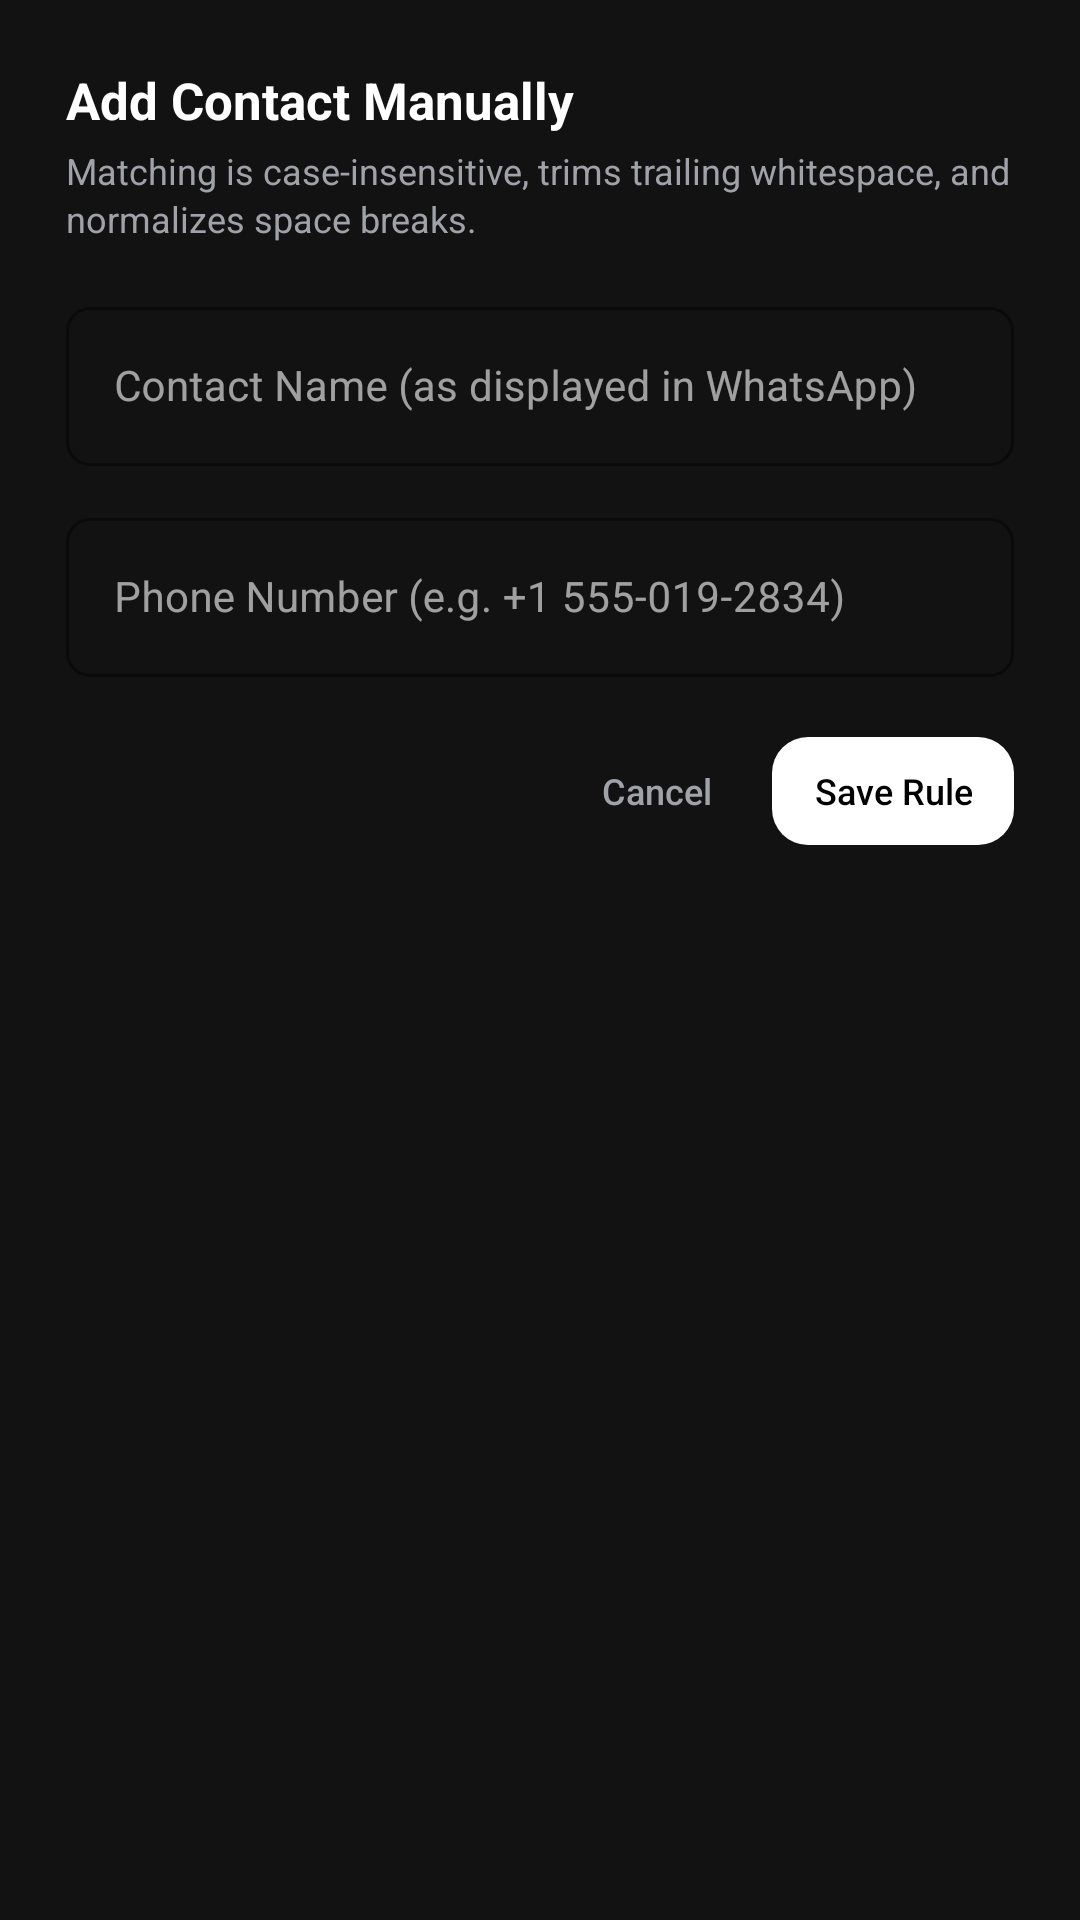

Produce the Android XML layout that renders to this screen, including the resource entries it uses.
<!-- AndroidManifest.xml: application theme Theme.Veil -->
<!-- res/layout/dialog_add_contact.xml -->
<androidx.core.widget.NestedScrollView xmlns:android="http://schemas.android.com/apk/res/android"
    xmlns:app="http://schemas.android.com/apk/res-auto"
    android:layout_width="match_parent"
    android:layout_height="wrap_content"
    android:background="@color/veil_surface_card"
    android:fillViewport="true">

    <LinearLayout
        android:layout_width="match_parent"
        android:layout_height="wrap_content"
        android:orientation="vertical"
        android:padding="22dp">

    <TextView
        android:layout_width="match_parent"
        android:layout_height="wrap_content"
        android:text="@string/contact_manual_dialog_title"
        android:textColor="@color/veil_text_high"
        android:textSize="17sp"
        android:textStyle="bold" />

    <TextView
        android:layout_width="match_parent"
        android:layout_height="wrap_content"
        android:layout_marginTop="4dp"
        android:lineSpacingExtra="2dp"
        android:text="@string/contacts_add_dialog_helper"
        android:textColor="@color/veil_text_medium"
        android:textSize="12sp" />

    
    <com.google.android.material.textfield.TextInputLayout
        android:id="@+id/tilContactName"
        style="@style/Widget.MaterialComponents.TextInputLayout.OutlinedBox"
        android:layout_width="match_parent"
        android:layout_height="wrap_content"
        android:layout_marginTop="16dp"
        app:boxBackgroundColor="@color/veil_surface_elevated"
        app:boxCornerRadiusBottomEnd="8dp"
        app:boxCornerRadiusBottomStart="8dp"
        app:boxCornerRadiusTopEnd="8dp"
        app:boxCornerRadiusTopStart="8dp"
        app:boxStrokeColor="@color/veil_accent_secure"
        app:hintTextColor="@color/veil_accent_secure">

        <com.google.android.material.textfield.TextInputEditText
            android:id="@+id/etContactName"
            android:layout_width="match_parent"
            android:layout_height="wrap_content"
            android:hint="@string/contact_manual_name_hint"
            android:inputType="textPersonName"
            android:textColor="@color/veil_text_high"
            android:textSize="14sp" />
    </com.google.android.material.textfield.TextInputLayout>

    
    <com.google.android.material.textfield.TextInputLayout
        android:id="@+id/tilContactPhone"
        style="@style/Widget.MaterialComponents.TextInputLayout.OutlinedBox"
        android:layout_width="match_parent"
        android:layout_height="wrap_content"
        android:layout_marginTop="12dp"
        app:boxBackgroundColor="@color/veil_surface_elevated"
        app:boxCornerRadiusBottomEnd="8dp"
        app:boxCornerRadiusBottomStart="8dp"
        app:boxCornerRadiusTopEnd="8dp"
        app:boxCornerRadiusTopStart="8dp"
        app:boxStrokeColor="@color/veil_accent_secure"
        app:hintTextColor="@color/veil_accent_secure">

        <com.google.android.material.textfield.TextInputEditText
            android:id="@+id/etContactPhone"
            android:layout_width="match_parent"
            android:layout_height="wrap_content"
            android:hint="@string/contact_manual_phone_hint"
            android:inputType="phone"
            android:textColor="@color/veil_text_high"
            android:textSize="14sp" />
    </com.google.android.material.textfield.TextInputLayout>

    <LinearLayout
        android:layout_width="match_parent"
        android:layout_height="wrap_content"
        android:layout_marginTop="20dp"
        android:gravity="end"
        android:orientation="horizontal">

        <com.google.android.material.button.MaterialButton
            android:id="@+id/btnCancelAddContact"
            style="@style/Widget.Veil.Button.Borderless"
            android:layout_width="wrap_content"
            android:layout_height="wrap_content"
            android:minHeight="36dp"
            android:minWidth="0dp"
            android:paddingHorizontal="12dp"
            android:text="@string/action_cancel"
            android:textColor="@color/veil_text_medium"
            android:textSize="12sp" />

        <com.google.android.material.button.MaterialButton
            android:id="@+id/btnConfirmAddContact"
            style="@style/Widget.Veil.Button.Primary"
            android:layout_width="wrap_content"
            android:layout_height="wrap_content"
            android:layout_marginStart="8dp"
            android:minHeight="36dp"
            android:minWidth="0dp"
            android:paddingHorizontal="14dp"
            android:text="@string/action_save"
            android:textSize="12sp" />
    </LinearLayout>

    </LinearLayout>
</androidx.core.widget.NestedScrollView>
<!-- resources referenced by this layout -->
<resources>
  <color name="veil_accent_secure">#FFFFFF</color>
  <color name="veil_surface_card">#121212</color>
  <color name="veil_surface_elevated">#121212</color>
  <color name="veil_text_high">#FFFFFF</color>
  <color name="veil_text_medium">#A1A1AA</color>
  <string name="action_cancel">Cancel</string>
  <string name="action_save">Save Rule</string>
  <string name="contact_manual_dialog_title">Add Contact Manually</string>
  <string name="contact_manual_name_hint">Contact Name (as displayed in WhatsApp)</string>
  <string name="contact_manual_phone_hint">Phone Number (e.g. +1 555-019-2834)</string>
  <string name="contacts_add_dialog_helper">Matching is case-insensitive, trims trailing whitespace, and normalizes space breaks.</string>
  <color name="veil_button_primary_bg">#FFFFFF</color>
  <color name="veil_button_primary_text">#000000</color>
  <color name="md_theme_dark_primary">#FFFFFF</color>
  <color name="md_theme_dark_onPrimary">#000000</color>
  <color name="md_theme_dark_primaryContainer">#292929</color>
  <color name="md_theme_dark_onPrimaryContainer">#FFFFFF</color>
  <color name="md_theme_dark_inversePrimary">#A1A1AA</color>
  <color name="md_theme_dark_secondary">#A1A1AA</color>
  <color name="md_theme_dark_onSecondary">#000000</color>
  <color name="md_theme_dark_secondaryContainer">#121212</color>
  <color name="md_theme_dark_onSecondaryContainer">#FFFFFF</color>
  <color name="md_theme_dark_tertiary">#A1A1AA</color>
  <color name="md_theme_dark_onTertiary">#000000</color>
  <color name="md_theme_dark_tertiaryContainer">#121212</color>
  <color name="md_theme_dark_onTertiaryContainer">#FFFFFF</color>
  <color name="veil_canvas">#000000</color>
  <color name="veil_surface">#121212</color>
  <color name="veil_hairline">#292929</color>
  <color name="veil_hairline_bright">#292929</color>
  <style name="Widget.Veil.Chip" parent="Widget.Material3.Chip.Assist">
          <item name="chipBackgroundColor">@color/veil_surface_card</item>
          <item name="chipStrokeColor">@color/veil_hairline</item>
          <item name="chipStrokeWidth">0dp</item>
          <item name="chipCornerRadius">10dp</item>
          <item name="android:textColor">@color/veil_text_high</item>
      </style>
  <style name="Widget.Veil.Card" parent="Widget.Material3.CardView.Filled">
          <item name="cardBackgroundColor">@color/veil_surface_card</item>
          <item name="cardCornerRadius">14dp</item>
          <item name="cardElevation">0dp</item>
          <item name="strokeColor">@color/veil_hairline</item>
          <item name="strokeWidth">0dp</item>
      </style>
  <style name="Theme.Veil.BottomSheetDialog" parent="Theme.Material3.Dark.BottomSheetDialog">
          <item name="bottomSheetStyle">@style/Widget.Veil.BottomSheet.Modal</item>
          <item name="android:windowIsFloating">false</item>
          <item name="android:statusBarColor">@android:color/transparent</item>
          <item name="android:navigationBarColor">@color/veil_surface</item>
      </style>
  <color name="veil_button_secondary_bg">#121212</color>
  <color name="veil_button_secondary_text">#FFFFFF</color>
  <color name="veil_button_secondary_border">#292929</color>
  <style name="Widget.Veil.BottomSheet.Modal" parent="Widget.Material3.BottomSheet.Modal">
          <item name="backgroundTint">@color/veil_surface</item>
          <item name="shapeAppearance">@style/ShapeAppearance.Veil.BottomSheet</item>
      </style>
  <style name="ShapeAppearance.Veil.BottomSheet" parent="ShapeAppearance.Material3.Corner.Large">
          <item name="cornerSizeTopLeft">20dp</item>
          <item name="cornerSizeTopRight">20dp</item>
          <item name="cornerSizeBottomLeft">0dp</item>
          <item name="cornerSizeBottomRight">0dp</item>
      </style>
</resources>
